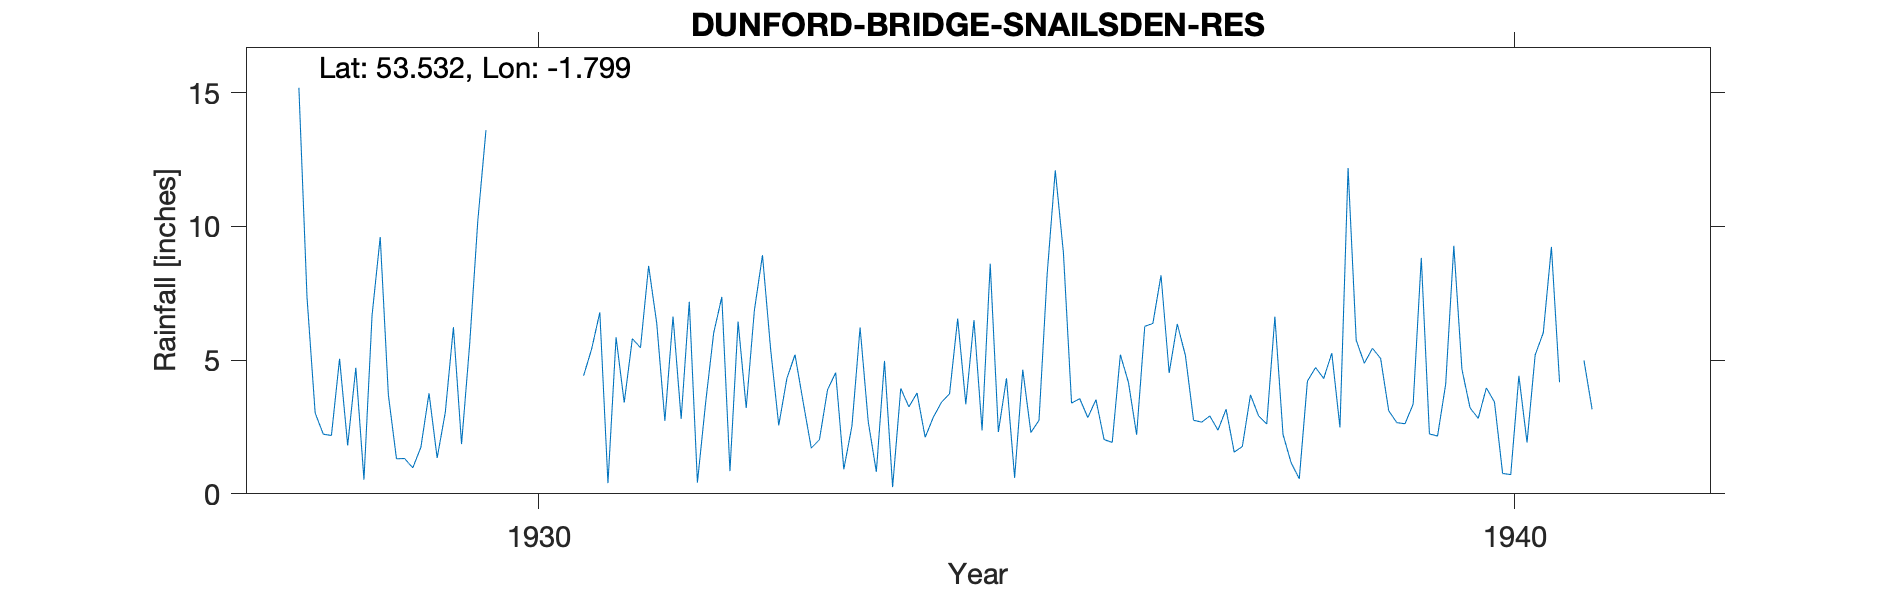

Data behind this chart, as committed beside it:
DUNFORD-BRIDGE-SNAILSDEN-RES, , , , , , , , , , , , , , , , , , , , , , , 
Grid ref, SE134039, Long, -1.799, Lat, 53.53, Elevation, 1379, ft., , , , , , , , , , , , , , , 
Station no, 3166, , , , , , , , , , , , , , , , , , , , , , 
, 1910, 1911, 1912, 1913, 1914, 1915, 1916, 1917, 1918, 1919, 1920, 1921, 1922, 1923, 1924, 1925, 1926, 1927, 1928, 1929, 1930, 1931, 1932
January, , , , , , , , , , , , , , , , , , , 15.18, 1.31, , 5.42, 7.18
February, , , , , , , , , , , , , , , , , , , 7.34, 1.32, , 6.78, 0.42
March, , , , , , , , , , , , , , , , , , , 3.02, 0.97, , 0.4, 3.38
April, , , , , , , , , , , , , , , , , , , 2.23, 1.74, , 5.85, 6.01
May, , , , , , , , , , , , , , , , , , , 2.18, 3.76, , 3.41, 7.36
June, , , , , , , , , , , , , , , , , , , 5.05, 1.34, , 5.8, 0.85
July, , , , , , , , , , , , , , , , , , , 1.81, 3.04, , 5.46, 6.44
August, , , , , , , , , , , , , , , , , , , 4.71, 6.23, , 8.52, 3.21
September, , , , , , , , , , , , , , , , , , , 0.53, 1.86, , 6.37, 6.85
October, , , , , , , , , , , , , , , , , , , 6.68, 5.6, , 2.73, 8.92
November, , , , , , , , , , , , , , , , , , , 9.6, 10.21, , 6.63, 5.41
December, , , , , , , , , , , , , , , , , , , 3.7, 13.59, 4.41, 2.8, 2.56
Total, 59.91, 55.21, 66.01, 47.21, 51.21, 43.85, 52.21, 42.32, 58.95, 50.15, 62.43, 47.21, 53.04, , , , , , 62.03, 50.97, , 60.17, 58.59
NGR is on south side of reservoir where …, , , , , , , , , , , , , , , , , , , , , , , 
Stated altitude varies on record 1477 an…, , , , , , , , , , , , , , , , , , , , , , , 
Jan 1940 adjusted for snow but left in t…, , , , , , , , , , , , , , , , , , , , , , , 
